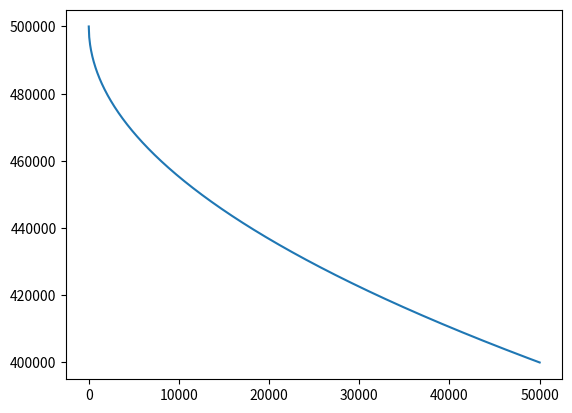

This chart was generated by the following Python code:
import numpy as np
import matplotlib.pyplot as plt

base_price = 400000
price_range= 100000
cost       = np.linspace(0,50000,1000)

price = base_price + price_range - np.sqrt(2*price_range*cost)

plt.plot(cost,price)
plt.show()
